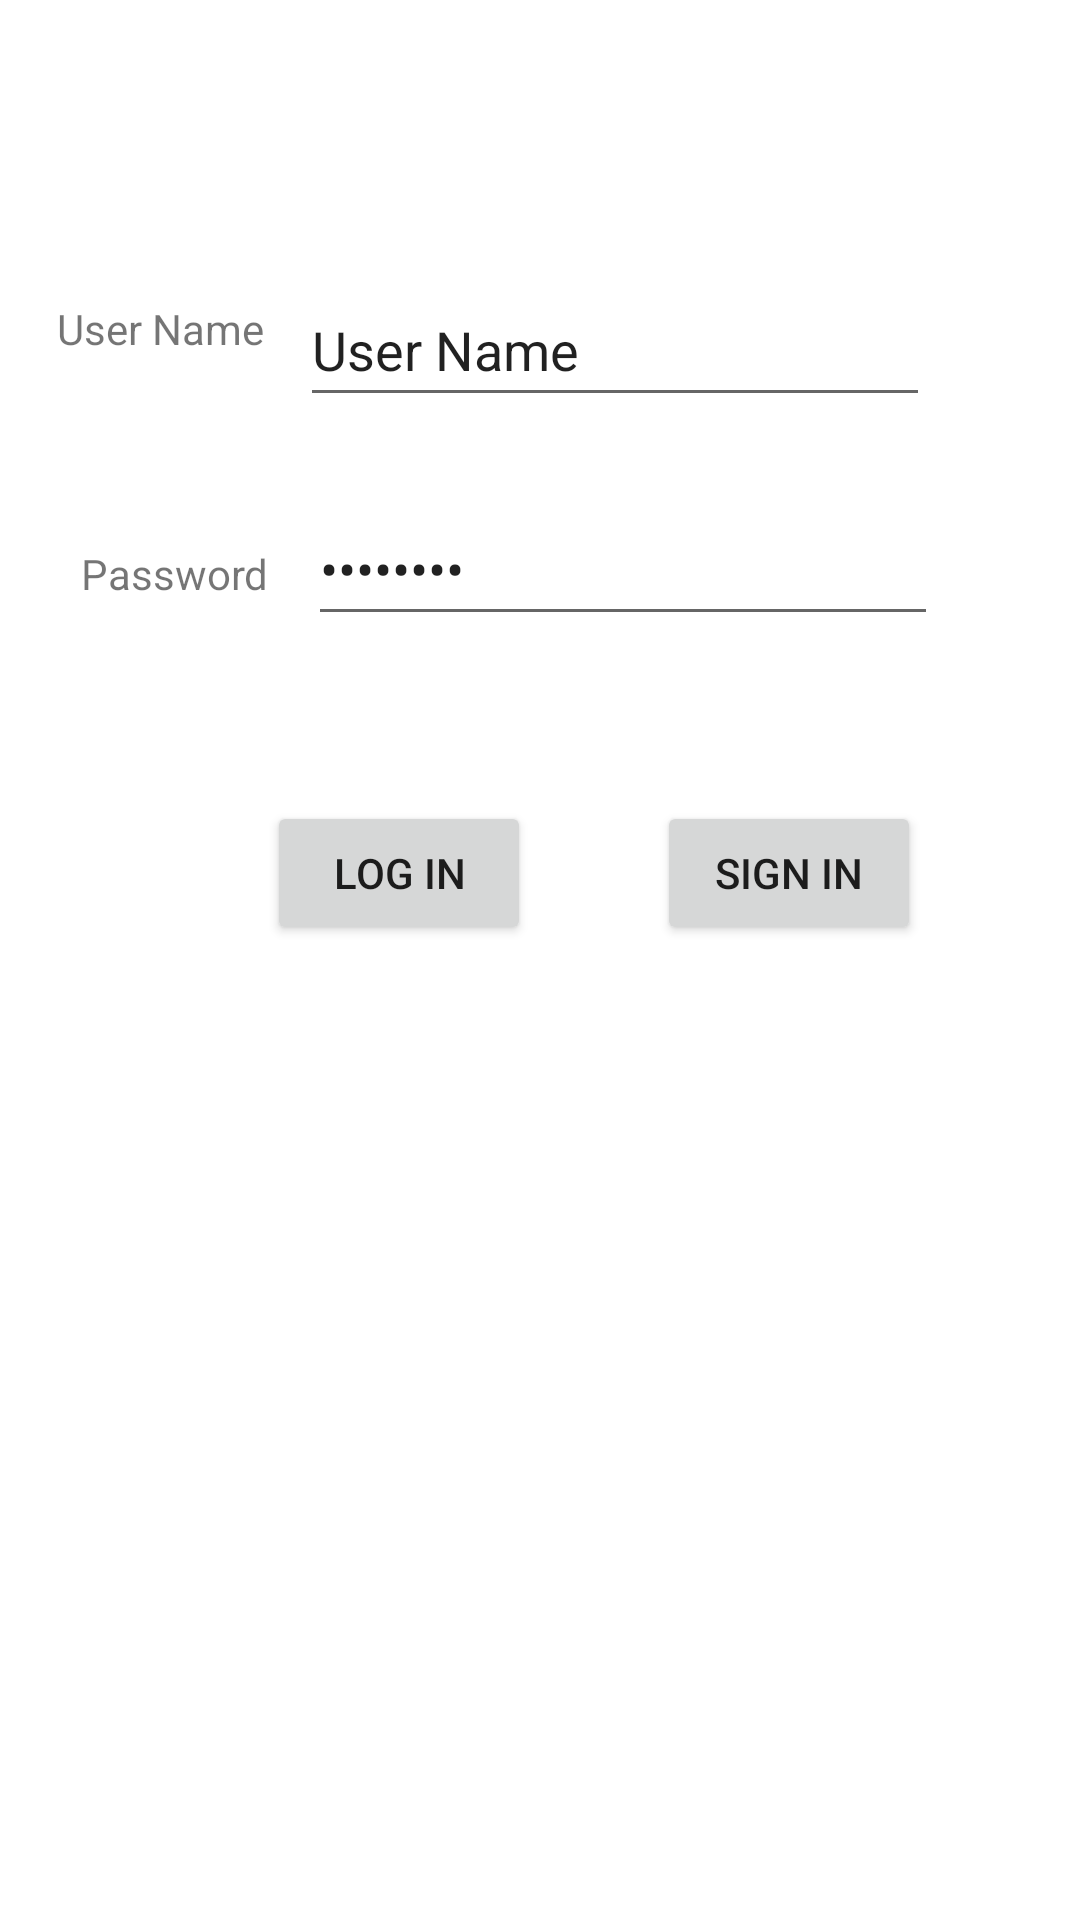

The Android layout XML behind this screen, and the referenced resources:
<!-- AndroidManifest.xml: application theme Theme.Assigment_ -->
<!-- res/layout/activity_main.xml -->
<?xml version="1.0" encoding="utf-8"?>
<androidx.constraintlayout.widget.ConstraintLayout xmlns:android="http://schemas.android.com/apk/res/android"
    xmlns:app="http://schemas.android.com/apk/res-auto"
    xmlns:tools="http://schemas.android.com/tools"
    android:layout_width="match_parent"
    android:layout_height="match_parent"
    tools:context=".MainActivity">

    <Button
        android:id="@+id/btnSignIn"
        android:layout_width="wrap_content"
        android:layout_height="wrap_content"
        android:layout_marginStart="42dp"
        android:layout_marginTop="55dp"
        android:text="@string/btnSignin"
        app:layout_constraintStart_toEndOf="@+id/btnLogIn"
        app:layout_constraintTop_toBottomOf="@+id/txtPassword" />

    <EditText
        android:id="@+id/txtPassword"
        android:layout_width="wrap_content"
        android:layout_height="wrap_content"
        android:layout_marginStart="13dp"
        android:layout_marginTop="25dp"
        android:ems="10"
        android:inputType="textPassword"
        android:minHeight="48dp"
        android:text="@string/txtPassword"
        app:layout_constraintStart_toEndOf="@+id/textView"
        app:layout_constraintTop_toBottomOf="@+id/txtUserName" />

    <TextView
        android:id="@+id/textView"
        android:layout_width="wrap_content"
        android:layout_height="wrap_content"
        android:layout_marginStart="27dp"
        android:text="Password"
        app:layout_constraintBaseline_toBaselineOf="@+id/txtPassword"
        app:layout_constraintStart_toStartOf="parent" />

    <TextView
        android:id="@+id/textView2"
        android:layout_width="wrap_content"
        android:layout_height="wrap_content"
        android:layout_marginStart="19dp"
        android:layout_marginTop="9dp"
        android:text="User Name"
        app:layout_constraintStart_toStartOf="parent"
        app:layout_constraintTop_toTopOf="@+id/txtUserName" />

    <EditText
        android:id="@+id/txtUserName"
        android:layout_width="wrap_content"
        android:layout_height="wrap_content"
        android:layout_marginStart="12dp"
        android:layout_marginTop="91dp"
        android:ems="10"
        android:inputType="textPersonName"
        android:minHeight="48dp"
        android:text="@string/txtUsername"
        app:layout_constraintStart_toEndOf="@+id/textView2"
        app:layout_constraintTop_toTopOf="parent" />

    <Button
        android:id="@+id/btnLogIn"
        android:layout_width="wrap_content"
        android:layout_height="wrap_content"
        android:layout_marginStart="89dp"
        android:text="@string/btnLogin"
        app:layout_constraintBaseline_toBaselineOf="@+id/btnSignIn"
        app:layout_constraintStart_toStartOf="parent" />
</androidx.constraintlayout.widget.ConstraintLayout>
<!-- resources referenced by this layout -->
<resources>
  <string name="btnLogin">Log In</string>
  <string name="btnSignin">Sign In</string>
  <string name="txtPassword">password</string>
  <string name="txtUsername">User Name</string>
  <style name="Theme.Assigment_" parent="Theme.MaterialComponents.DayNight.DarkActionBar">
          
          <item name="colorPrimary">@color/purple_500</item>
          <item name="colorPrimaryVariant">@color/purple_700</item>
          <item name="colorOnPrimary">@color/white</item>
          
          <item name="colorSecondary">@color/teal_200</item>
          <item name="colorSecondaryVariant">@color/teal_700</item>
          <item name="colorOnSecondary">@color/black</item>
          
          <item name="android:statusBarColor" tools:targetApi="l">?attr/colorPrimaryVariant</item>
          
      </style>
  <!-- not gathered from this repository: default colours our renderer supplied (Android Studio template values) -->
  <color name="purple_500">#FF6200EE</color>
  <color name="purple_700">#FF3700B3</color>
  <color name="teal_200">#FF03DAC5</color>
  <color name="teal_700">#FF018786</color>
  <color name="black">#FF000000</color>
  <color name="white">#FFFFFFFF</color>
</resources>
